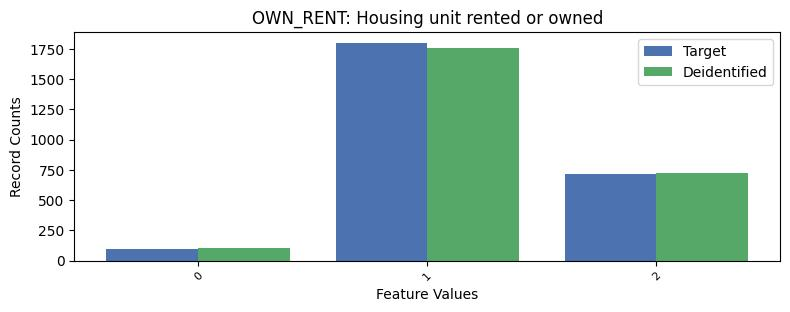

Data behind this chart, as committed beside it:
, OWN_RENT, count_target, count_deidentified
0, 1, 1799, 1753
1, 2, 713, 725
2, 0, 100, 102
